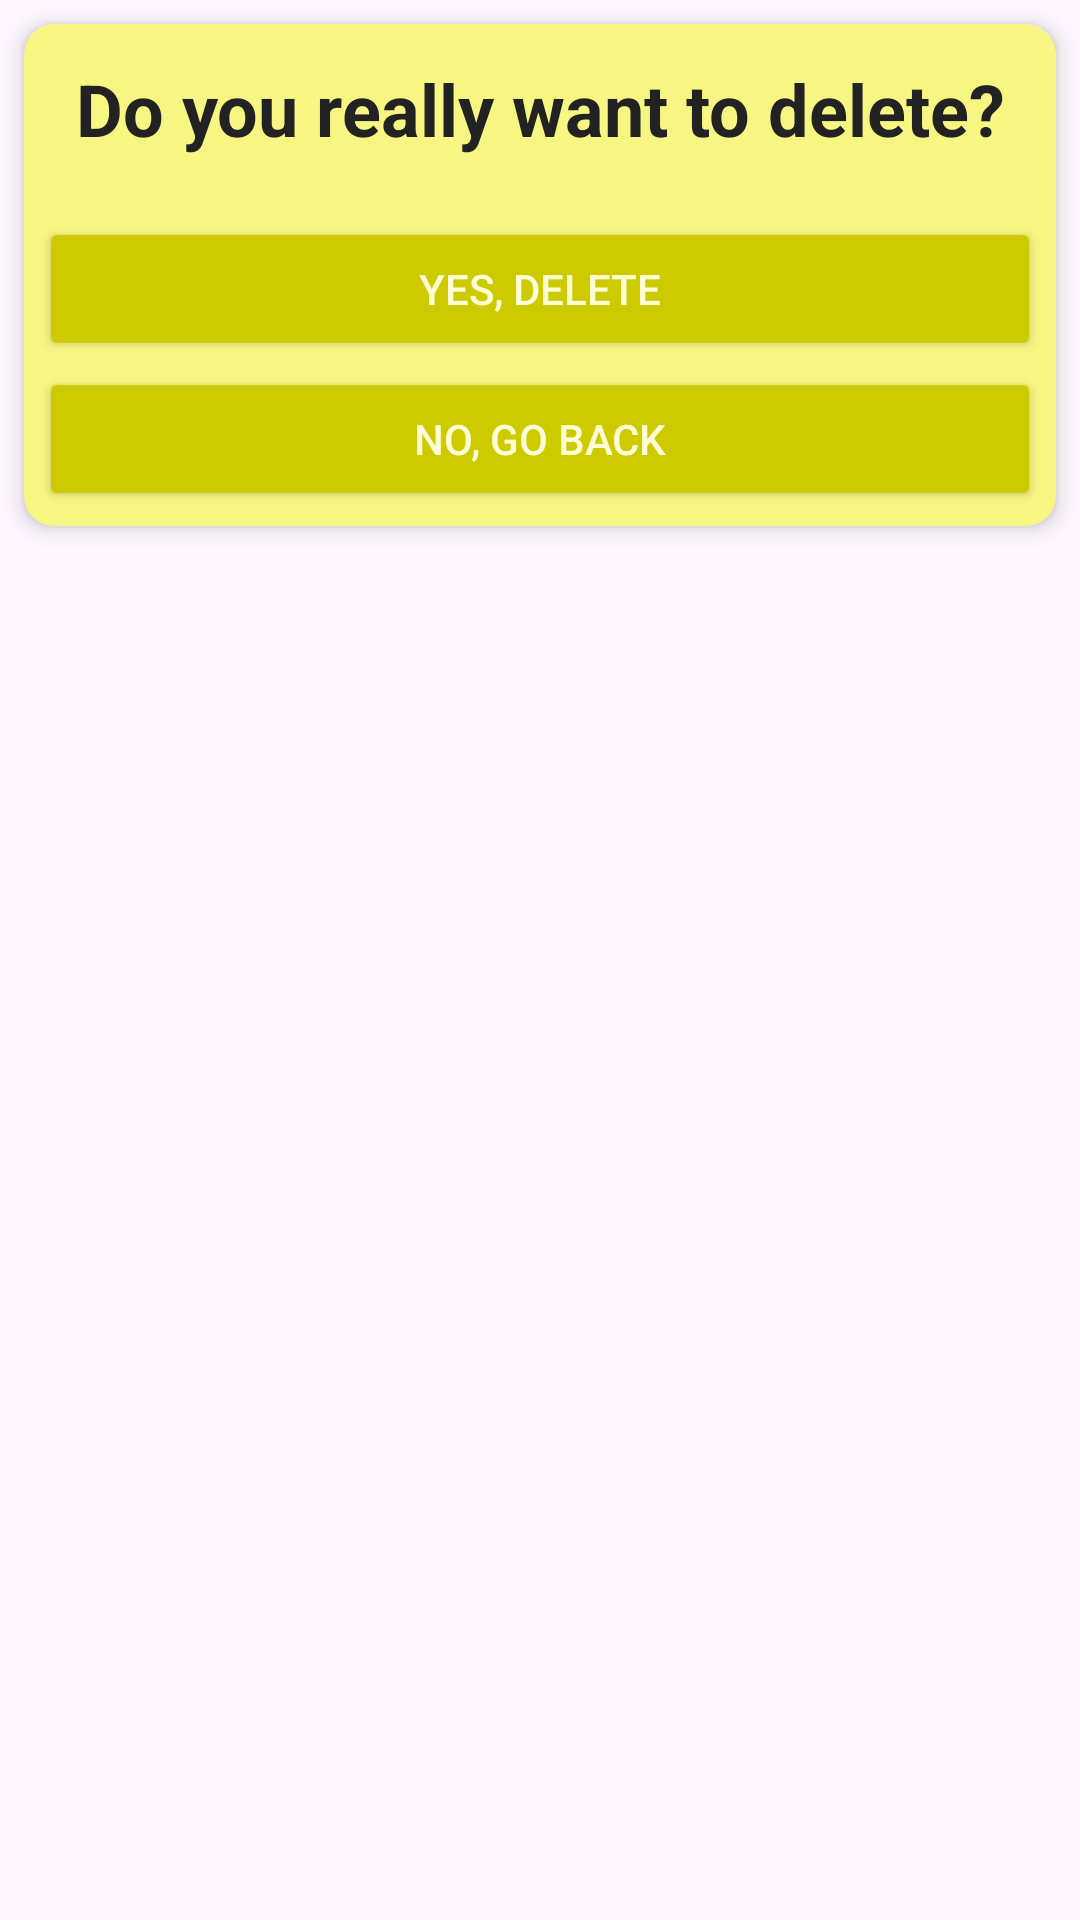

Layout XML and referenced resources for this Android screen:
<!-- AndroidManifest.xml: application theme Theme.LICPolicyHelper -->
<!-- res/layout/birthday_deleteconfirm_popupdialog.xml -->
<?xml version="1.0" encoding="utf-8"?>
<LinearLayout xmlns:android="http://schemas.android.com/apk/res/android"
    android:layout_width="match_parent"
    android:layout_height="wrap_content"
    android:minWidth="400dp"
    xmlns:app="http://schemas.android.com/apk/res-auto"
    android:orientation="vertical"
    android:background="#00000000"
    android:backgroundTint="#00000000"
    android:padding="0dp">

    <androidx.cardview.widget.CardView
        android:layout_width="match_parent"
        android:layout_height="wrap_content"
        android:layout_margin="8dp"
        android:layout_marginBottom="25dp"
        app:cardBackgroundColor="#F8F682"
        app:cardElevation="4dp"
        app:cardCornerRadius="10dp">

        <androidx.constraintlayout.widget.ConstraintLayout
            android:layout_width="match_parent"
            android:layout_height="wrap_content"
            android:layout_margin="5dp">

            <TextView
                android:id="@+id/dialogTitle"
                android:layout_width="wrap_content"
                android:layout_height="wrap_content"
                android:layout_marginTop="7dp"
                android:text="Do you really want to delete?"
                android:textColor="#222222"
                android:textSize="24sp"
                android:textStyle="bold"
                app:layout_constraintEnd_toEndOf="parent"
                app:layout_constraintStart_toStartOf="parent"
                app:layout_constraintTop_toTopOf="parent" />



            <Button
                android:id="@+id/deleteButton"
                android:layout_width="match_parent"
                android:layout_height="wrap_content"
                android:layout_marginTop="20dp"
                android:text="Yes, Delete"
                android:textColor="#FFFED7"
                android:backgroundTint="#CECA00"
                app:layout_constraintTop_toBottomOf="@+id/dialogTitle" />


            <Button
                android:id="@+id/goBackButton"
                android:layout_width="match_parent"
                android:layout_height="wrap_content"
                android:layout_marginTop="2dp"
                android:text="No, Go Back"
                android:textColor="#FFFED7"
                android:backgroundTint="#CECA00"
                app:layout_constraintTop_toBottomOf="@+id/deleteButton" />

            <ProgressBar
                android:id="@+id/progressBarEditPopup"
                android:layout_width="wrap_content"
                android:layout_height="wrap_content"
                android:visibility="gone"
                app:layout_constraintBottom_toBottomOf="parent"
                app:layout_constraintEnd_toEndOf="parent"
                app:layout_constraintStart_toStartOf="parent"
                app:layout_constraintTop_toTopOf="parent" />

        </androidx.constraintlayout.widget.ConstraintLayout>

        <View
            android:id="@+id/disabledPopupView"
            android:layout_width="match_parent"
            android:layout_height="match_parent"
            android:visibility="gone"
            android:background="#40444444"/>


    </androidx.cardview.widget.CardView>

</LinearLayout>
<!-- resources referenced by this layout -->
<resources>
  <style name="Theme.LICPolicyHelper" parent="Base.Theme.LICPolicyHelper" />
  <style name="Base.Theme.LICPolicyHelper" parent="Theme.Material3.DayNight.NoActionBar">
          
          
      </style>
</resources>
